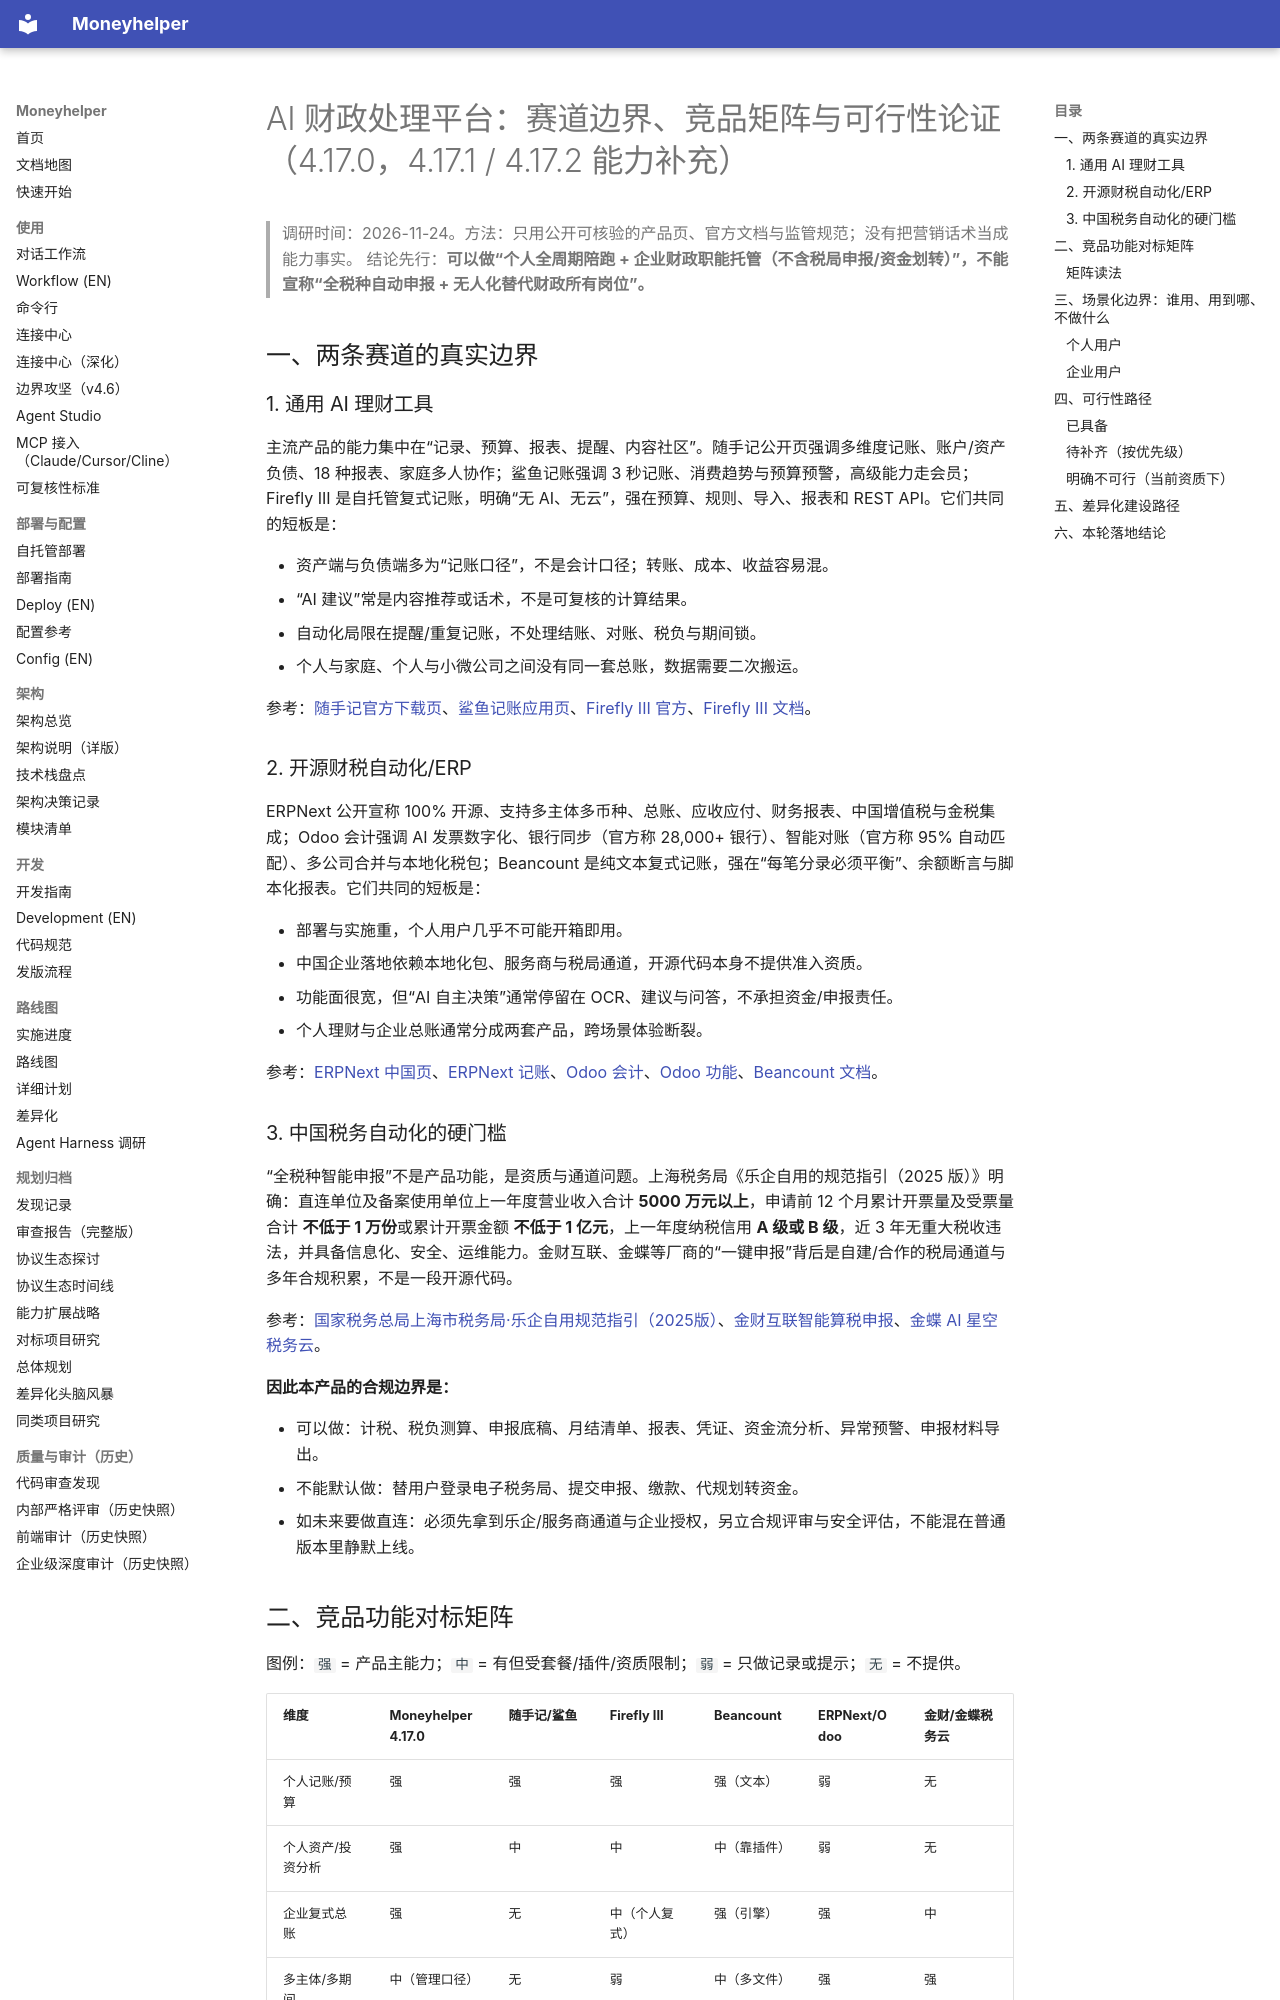

repository: badhope/moneyhelper · page: POSITIONING-4.17.0/index.html · generator: mkdocs

# AI 财政处理平台：赛道边界、竞品矩阵与可行性论证（4.17.0，4.17.1 / 4.17.2 能力补充）

> 调研时间：2026-11-24。方法：只用公开可核验的产品页、官方文档与监管规范；没有把营销话术当成能力事实。
> 结论先行：**可以做“个人全周期陪跑 + 企业财政职能托管（不含税局申报/资金划转）”，不能宣称“全税种自动申报 + 无人化替代财政所有岗位”。**

## 一、两条赛道的真实边界

### 1. 通用 AI 理财工具

主流产品的能力集中在“记录、预算、报表、提醒、内容社区”。随手记公开页强调多维度记账、账户/资产负债、18 种报表、家庭多人协作；鲨鱼记账强调 3 秒记账、消费趋势与预算预警，高级能力走会员；Firefly III 是自托管复式记账，明确“无 AI、无云”，强在预算、规则、导入、报表和 REST API。它们共同的短板是：

- 资产端与负债端多为“记账口径”，不是会计口径；转账、成本、收益容易混。
- “AI 建议”常是内容推荐或话术，不是可复核的计算结果。
- 自动化局限在提醒/重复记账，不处理结账、对账、税负与期间锁。
- 个人与家庭、个人与小微公司之间没有同一套总账，数据需要二次搬运。

参考：[随手记官方下载页](http://www.feidee.com/money/download/download-center.jsp?item=ios)、[鲨鱼记账应用页](https://m.wandoujia.com/mip/apps/7630424/)、[Firefly III 官方](https://www.firefly-iii.org/)、[Firefly III 文档](https://docs.firefly-iii.org/)。

### 2. 开源财税自动化/ERP

ERPNext 公开宣称 100% 开源、支持多主体多币种、总账、应收应付、财务报表、中国增值税与金税集成；Odoo 会计强调 AI 发票数字化、银行同步（官方称 28,000+ 银行）、智能对账（官方称 95% 自动匹配）、多公司合并与本地化税包；Beancount 是纯文本复式记账，强在“每笔分录必须平衡”、余额断言与脚本化报表。它们共同的短板是：

- 部署与实施重，个人用户几乎不可能开箱即用。
- 中国企业落地依赖本地化包、服务商与税局通道，开源代码本身不提供准入资质。
- 功能面很宽，但“AI 自主决策”通常停留在 OCR、建议与问答，不承担资金/申报责任。
- 个人理财与企业总账通常分成两套产品，跨场景体验断裂。

参考：[ERPNext 中国页](https://erpnext.com)、[ERPNext 记账](https://erpnext.com/accounting/open-source-bookkeeping)、[Odoo 会计](https://www.odoo.com/zh_CN/app/accounting)、[Odoo 功能](https://www.odoo.com/zh_CN/app/accounting-features)、[Beancount 文档](https://beancount.github.io/docs/)。
